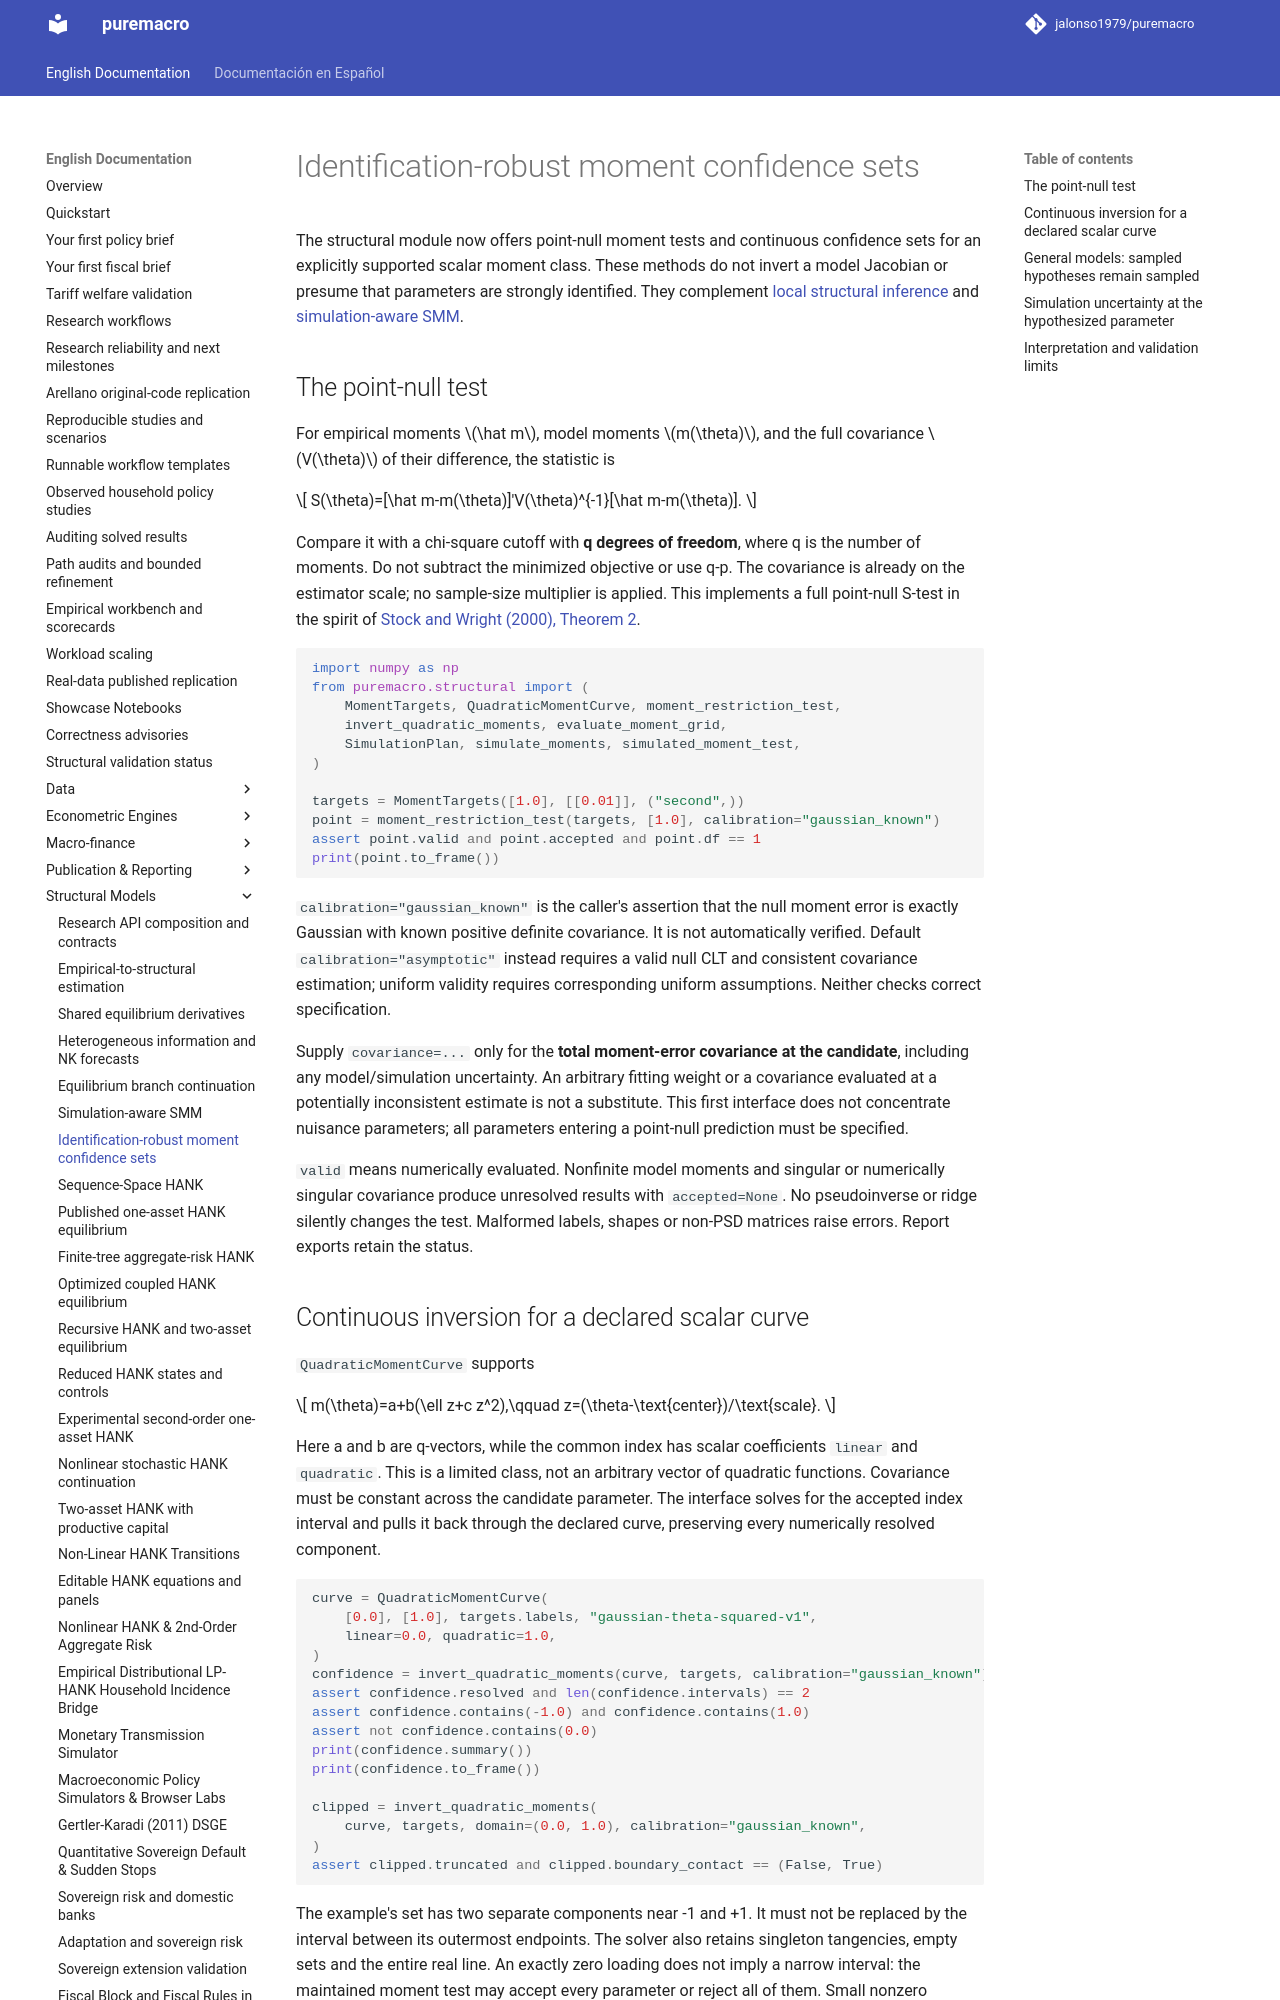

repository: jalonso1979/puremacro · page: docs/identification_robust_inference/index.html · generator: mkdocs

# Identification-robust moment confidence sets

The structural module now offers point-null moment tests and continuous
confidence sets for an explicitly supported scalar moment class. These methods
do not invert a model Jacobian or presume that parameters are strongly
identified. They complement [local structural inference](structural_bridge.md)
and [simulation-aware SMM](simulation_aware_smm.md).

## The point-null test

For empirical moments \(\hat m\), model moments \(m(\theta)\), and the full
covariance \(V(\theta)\) of their difference, the statistic is

\[
S(\theta)=[\hat m-m(\theta)]'V(\theta)^{-1}[\hat m-m(\theta)].
\]

Compare it with a chi-square cutoff with **q degrees of freedom**, where q
is the number of moments. Do not subtract the minimized objective or use q-p.
The covariance is already on the estimator scale; no sample-size multiplier
is applied. This implements a full point-null S-test in the spirit of
[Stock and Wright (2000), Theorem 2](https://users.ssc.wisc.edu/~behansen/718/StockWright2000.pdf).

```python
import numpy as np
from puremacro.structural import (
    MomentTargets, QuadraticMomentCurve, moment_restriction_test,
    invert_quadratic_moments, evaluate_moment_grid,
    SimulationPlan, simulate_moments, simulated_moment_test,
)

targets = MomentTargets([1.0], [[0.01]], ("second",))
point = moment_restriction_test(targets, [1.0], calibration="gaussian_known")
assert point.valid and point.accepted and point.df == 1
print(point.to_frame())
```

`calibration="gaussian_known"` is the caller's assertion that the null moment
error is exactly Gaussian with known positive definite covariance. It is not
automatically verified. Default `calibration="asymptotic"` instead requires a
valid null CLT and consistent covariance estimation; uniform validity requires
corresponding uniform assumptions. Neither checks correct specification.

Supply `covariance=...` only for the **total moment-error covariance at the
candidate**, including any model/simulation uncertainty. An arbitrary fitting
weight or a covariance evaluated at a potentially inconsistent estimate is not
a substitute. This first interface does not concentrate nuisance parameters;
all parameters entering a point-null prediction must be specified.

`valid` means numerically evaluated. Nonfinite model moments and singular or
numerically singular covariance produce unresolved results with `accepted=None`.
No pseudoinverse or ridge silently changes the test. Malformed labels, shapes
or non-PSD matrices raise errors. Report exports retain the status.
